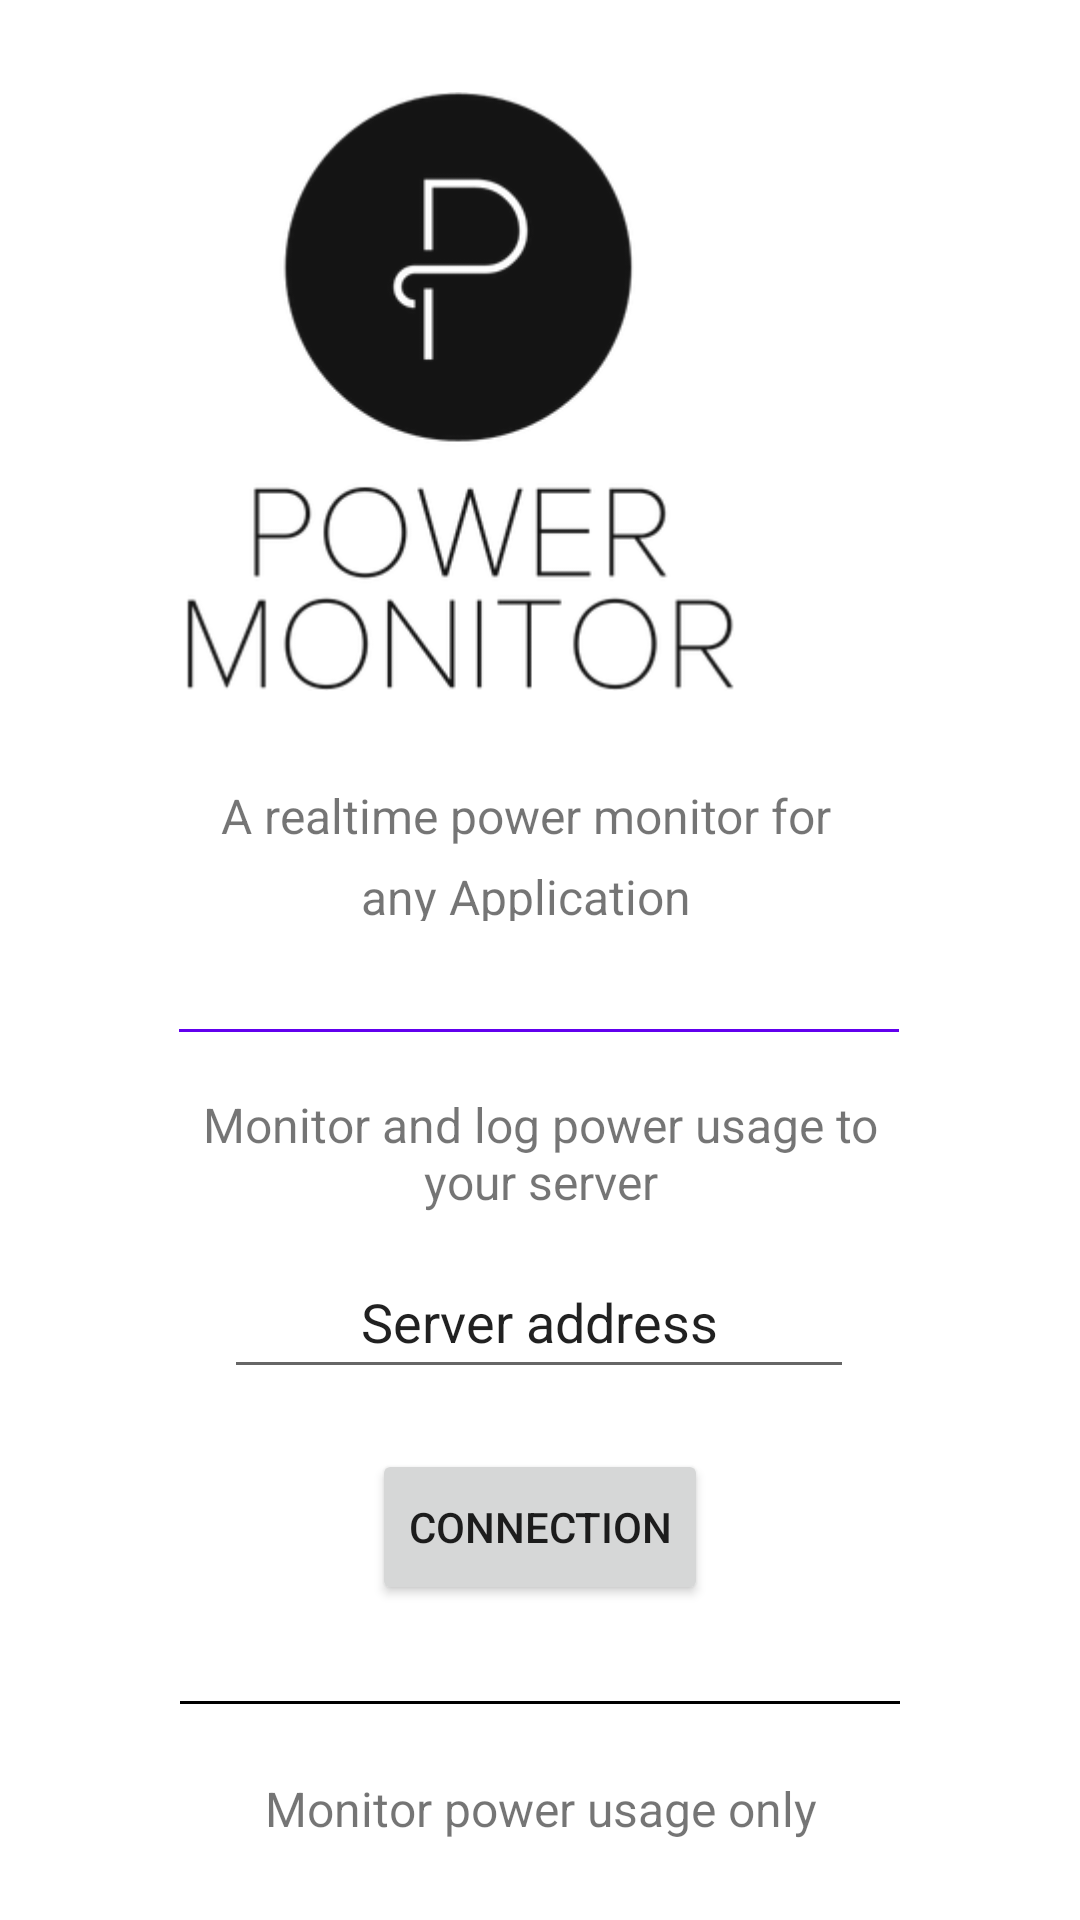

Produce the Android XML layout that renders to this screen, including the resource entries it uses.
<!-- AndroidManifest.xml: application theme Theme.Welcome -->
<!-- res/layout/activity_job.xml -->
<?xml version="1.0" encoding="utf-8"?>
<androidx.constraintlayout.widget.ConstraintLayout xmlns:android="http://schemas.android.com/apk/res/android"
    xmlns:app="http://schemas.android.com/apk/res-auto"
    xmlns:tools="http://schemas.android.com/tools"
    android:layout_width="match_parent"
    android:layout_height="match_parent"
    tools:context=".activities.WelcomeActivity">


    <ImageView
        android:id="@+id/imageView2"
        android:layout_width="183dp"
        android:layout_height="229dp"
        android:layout_marginStart="115dp"
        android:layout_marginTop="16dp"
        android:layout_marginEnd="115dp"
        android:contentDescription="@string/app_name"
        app:layout_constraintEnd_toEndOf="parent"
        app:layout_constraintHorizontal_bias="1.0"
        app:layout_constraintStart_toStartOf="parent"
        app:layout_constraintTop_toTopOf="parent"
        app:srcCompat="@drawable/logo" />

    <TextView
        android:id="@+id/welcomeText"
        android:layout_width="229dp"
        android:layout_height="46dp"
        android:layout_marginStart="88dp"
        android:layout_marginTop="16dp"
        android:layout_marginEnd="88dp"
        android:lineSpacingExtra="8sp"
        android:text="@string/app_text"
        android:textAlignment="center"
        android:textSize="16sp"
        app:layout_constraintEnd_toEndOf="parent"
        app:layout_constraintHorizontal_bias="0.6"
        app:layout_constraintStart_toStartOf="parent"
        app:layout_constraintTop_toBottomOf="@+id/imageView2" />

    <View
        android:id="@+id/divider1"
        style="@style/Divider"
        android:layout_width="240dp"
        android:layout_marginTop="36dp"
        android:background="@color/purple_500"
        app:layout_constraintEnd_toEndOf="parent"
        app:layout_constraintHorizontal_bias="0.497"
        app:layout_constraintStart_toStartOf="parent"
        app:layout_constraintTop_toBottomOf="@+id/welcomeText" />

    <TextView
        android:id="@+id/serverText"
        android:layout_width="236dp"
        android:layout_height="43dp"
        android:layout_marginStart="88dp"
        android:layout_marginTop="20dp"
        android:layout_marginEnd="88dp"
        android:text="@string/server_text"
        android:textAlignment="center"
        android:textSize="16sp"
        app:layout_constraintEnd_toEndOf="parent"
        app:layout_constraintStart_toStartOf="parent"
        app:layout_constraintTop_toBottomOf="@+id/divider1" />

    <EditText
        android:id="@+id/serverField"
        android:layout_width="wrap_content"
        android:layout_height="48dp"
        android:layout_marginTop="8dp"
        android:autofillHints="@string/server_address"
        android:ems="10"
        android:hint="@string/server_address"
        android:inputType="textPersonName"
        android:text="@string/server_address"
        android:textAlignment="center"
        app:layout_constraintEnd_toEndOf="parent"
        app:layout_constraintHorizontal_bias="0.497"
        app:layout_constraintStart_toStartOf="parent"
        app:layout_constraintTop_toBottomOf="@+id/serverText" />

    <Button
        android:id="@+id/connectBtn"
        android:layout_width="wrap_content"
        android:layout_height="52dp"
        android:layout_marginTop="20dp"
        android:onClick="connectToServer"
        android:text="@string/server_connect"
        app:layout_constraintEnd_toEndOf="parent"
        app:layout_constraintStart_toStartOf="parent"
        app:layout_constraintTop_toBottomOf="@+id/serverField" />

    <View
        android:id="@+id/divider2"
        style="@style/Divider"
        android:layout_width="240dp"
        android:layout_marginTop="32dp"
        android:background="@color/black"
        app:layout_constraintEnd_toEndOf="parent"
        app:layout_constraintStart_toStartOf="parent"
        app:layout_constraintTop_toBottomOf="@+id/connectBtn" />

    <TextView
        android:id="@+id/monitorText"
        android:layout_width="236dp"
        android:layout_height="27dp"
        android:layout_marginStart="88dp"
        android:layout_marginTop="24dp"
        android:layout_marginEnd="88dp"
        android:text="@string/monitor_text"
        android:textAlignment="center"
        android:textSize="16sp"
        app:layout_constraintEnd_toEndOf="parent"
        app:layout_constraintStart_toStartOf="parent"
        app:layout_constraintTop_toBottomOf="@+id/divider2" />

    <Button
        android:id="@+id/monitorBtn"
        android:layout_width="wrap_content"
        android:layout_height="52dp"
        android:layout_gravity="center"
        android:layout_marginTop="24dp"
        android:backgroundTint="@color/black"
        android:focusableInTouchMode="false"
        android:gravity="center"
        android:onClick="monitorServerless"
        android:text="@string/monitor_btn"
        app:layout_constraintEnd_toEndOf="parent"
        app:layout_constraintHorizontal_bias="0.496"
        app:layout_constraintStart_toStartOf="parent"
        app:layout_constraintTop_toBottomOf="@+id/monitorText"
        tools:ignore="DuplicateSpeakableTextCheck" />


</androidx.constraintlayout.widget.ConstraintLayout>
<!-- resources referenced by this layout -->
<resources>
  <color name="black">#FF000000</color>
  <color name="purple_500">#FF6200EE</color>
  <!-- drawable logo: png bitmap (drawable, 24590 bytes) -->
  <string name="app_name">Power Manager</string>
  <string name="app_text">A realtime power monitor for any Application</string>
  <string name="monitor_btn">Monitor power usage only</string>
  <string name="monitor_text">Monitor power usage only</string>
  <string name="server_address">Server address</string>
  <string name="server_connect">Connection</string>
  <string name="server_text">Monitor and log power usage to your server</string>
  <style name="Divider">
          <item name="android:layout_width">match_parent</item>
          <item name="android:layout_height">1dp</item>
          <item name="android:background">?android:attr/listDivider</item>
      </style>
  <style name="Theme.Welcome" parent="Theme.MaterialComponents.Light.DarkActionBar">
          
          <item name="colorPrimary">@color/purple_500</item>
          <item name="colorPrimaryVariant">@color/purple_700</item>
          <item name="colorOnPrimary">@color/white</item>
          
          <item name="colorSecondary">@color/teal_200</item>
          <item name="colorSecondaryVariant">@color/teal_700</item>
          <item name="colorOnSecondary">@color/black</item>
          
          <item name="android:statusBarColor" tools:targetApi="l">?attr/colorPrimaryVariant</item>
          
      </style>
  <color name="purple_700">#FF3700B3</color>
  <color name="white">#FFFFFFFF</color>
  <color name="teal_200">#FF03DAC5</color>
  <color name="teal_700">#FF018786</color>
</resources>
